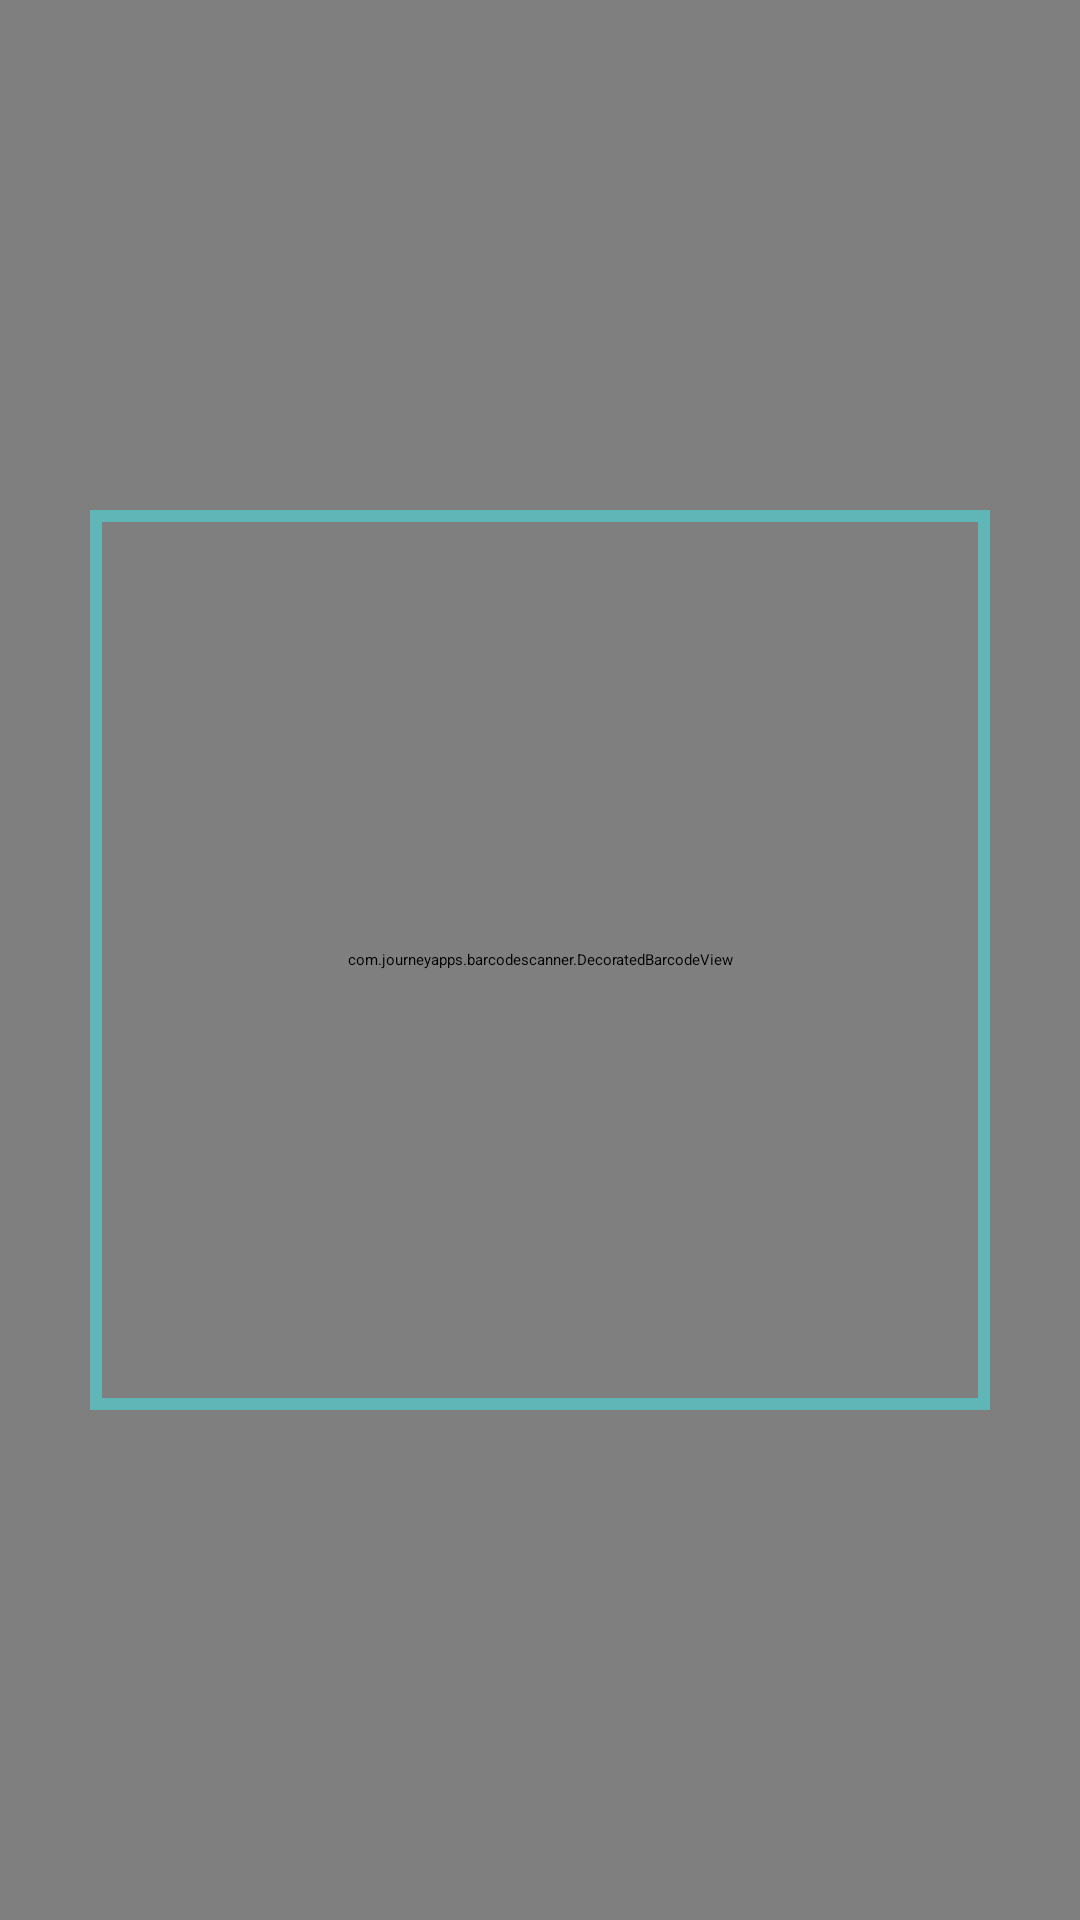

Here is an Android app screen rendered from its layout file. Give the layout XML and the strings, colors and styles it references.
<!-- AndroidManifest.xml: application theme Theme.21_hg095_java -->
<!-- res/layout/activity_qr_theme.xml -->
<?xml version="1.0" encoding="utf-8"?>
<androidx.constraintlayout.widget.ConstraintLayout xmlns:android="http://schemas.android.com/apk/res/android"
    xmlns:app="http://schemas.android.com/apk/res-auto"
    xmlns:tools="http://schemas.android.com/tools"
    android:layout_width="match_parent"
    android:layout_height="match_parent"
    tools:context=".QrThemeActivity">


    <com.journeyapps.barcodescanner.DecoratedBarcodeView
        android:id="@+id/db_qr"
        android:layout_width="match_parent"
        android:layout_height="match_parent"
        app:zxing_scanner_layout="@layout/custom_barcode_scanner"
        />

    <LinearLayout
        android:layout_width="300dp"
        android:layout_height="300dp"
        android:background="@drawable/qr_theme_shape"
        app:layout_constraintTop_toTopOf="parent"
        app:layout_constraintStart_toStartOf="parent"
        app:layout_constraintEnd_toEndOf="parent"
        app:layout_constraintBottom_toBottomOf="parent"

        />










</androidx.constraintlayout.widget.ConstraintLayout>
<!-- res/layout/custom_barcode_scanner.xml (included above) -->
<?xml version="1.0" encoding="utf-8"?>
<merge xmlns:android="http://schemas.android.com/apk/res/android"
    xmlns:app="http://schemas.android.com/apk/res-auto"
    xmlns:tools="http://schemas.android.com/tools">

    <com.journeyapps.barcodescanner.BarcodeView
        android:id="@+id/zxing_barcode_surface"
        android:layout_width="match_parent"
        android:layout_height="match_parent"
        app:zxing_framing_rect_height="300dp"

        app:zxing_framing_rect_width="300dp" />


    <com.journeyapps.barcodescanner.ViewfinderView
        android:id="@+id/zxing_viewfinder_view"
        android:layout_width="match_parent"
        android:layout_height="match_parent"
        app:zxing_possible_result_points="@color/zxing_custom_possible_result_points"
        app:zxing_result_view="#ffffff"

        app:zxing_viewfinder_laser="@color/zxing_custom_viewfinder_laser"
        app:zxing_viewfinder_mask="#3300C6C1"/>

    <TextView
        android:layout_width="wrap_content"
        android:layout_height="wrap_content"
        android:id="@+id/zxing_status_view"
        android:text="QR코드를 사각형 안에 놓아주세요."
        android:textColor="@color/white"
        android:layout_gravity="bottom|center_horizontal"
        />


</merge>
<!-- resources referenced by this layout -->
<resources>
  <!-- drawable qr_theme_shape (drawable) -->
  <?xml version="1.0" encoding="utf-8"?>
  <shape xmlns:android="http://schemas.android.com/apk/res/android">
  
      <solid android:color="#00FFFFFF" />
  
      
      <stroke
          android:width="4dp"
          android:color="#60B5B7" />
  
  </shape>
  <!-- not gathered from this repository: default colours our renderer supplied (Android Studio template values) -->
  <color name="white">#FFFFFFFF</color>
</resources>
